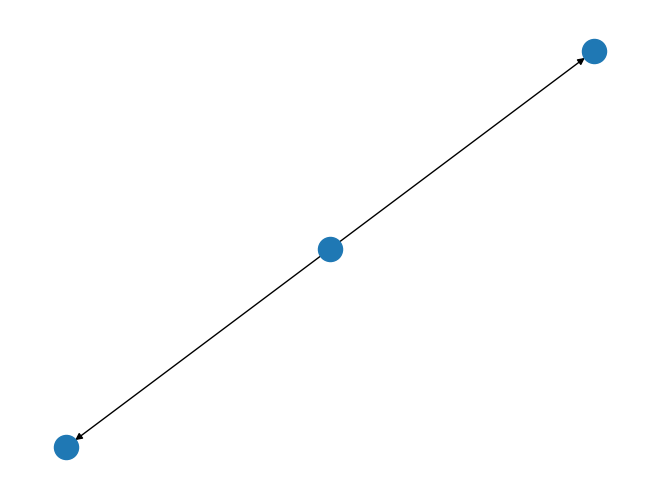

Reproduce this figure in Python.
# import numpy as np
# import pickle
# import matplotlib.pyplot as plt
# user = 5*np.random.random([400,2]) + np.array([3,3])
# plt.scatter(user[:,0], user[:,1])
# plt.show()
# f = open('user_equip_location.pckl', 'wb')
# pickle.dump(user, f)
# f.close()


# a=10
# b=0
# try:
#     c=a/b
#     print(c)
# except ZeroDivisionError as err:
#     print(err)
# print("done")


import networkx as nx
import matplotlib.pyplot as plt

G = nx.DiGraph()
G.add_nodes_from([1,2,3])
G.add_edges_from([(1,2), (1,3)])
x = [i for i in nx.all_neighbors(G,1)]
G.remove_edges_from([(2,3)])

nx.draw(G)
plt.show()
